The GitHub repository guswhd/MemAE contains a labelled image folder "spectrogram" with 2 categories: abnormal, normal. Examples follow, each with its label.

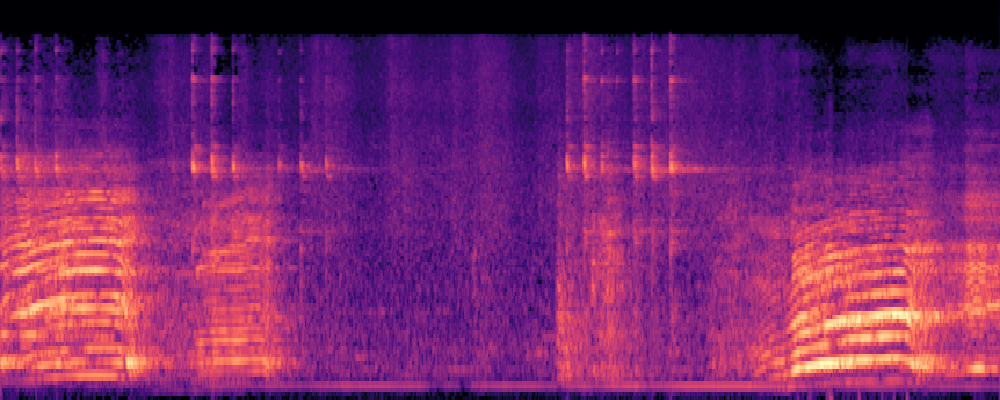
Label: normal

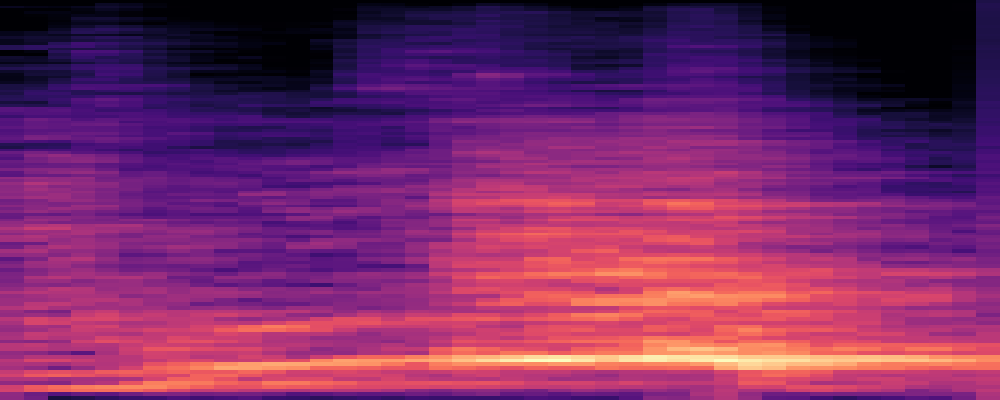
Label: abnormal

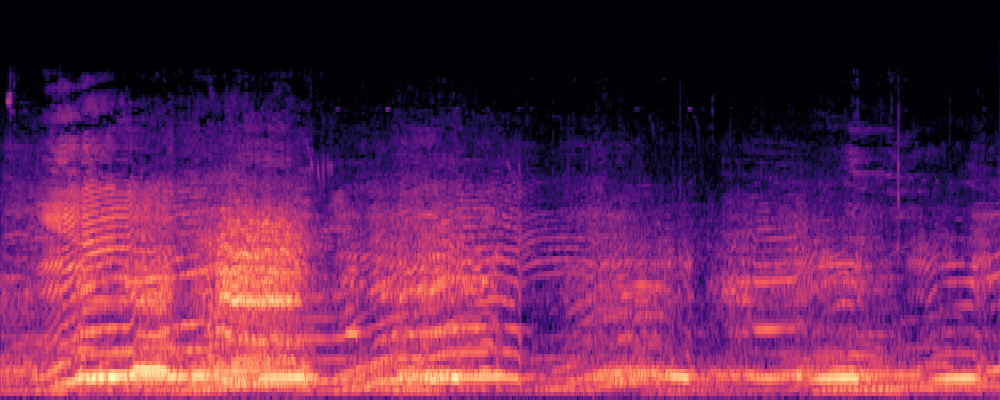
Label: normal

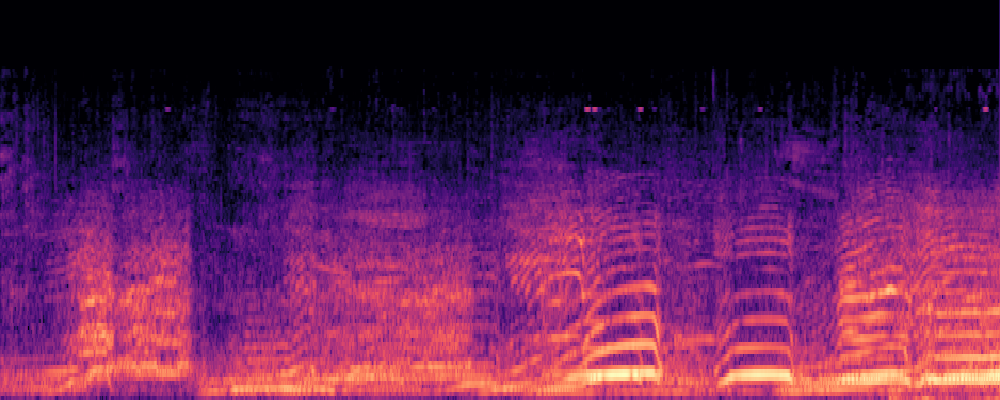
Label: normal

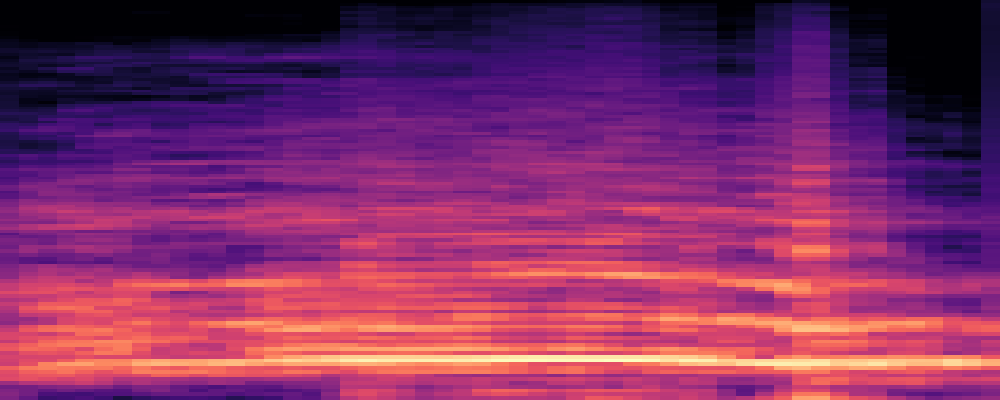
Label: abnormal

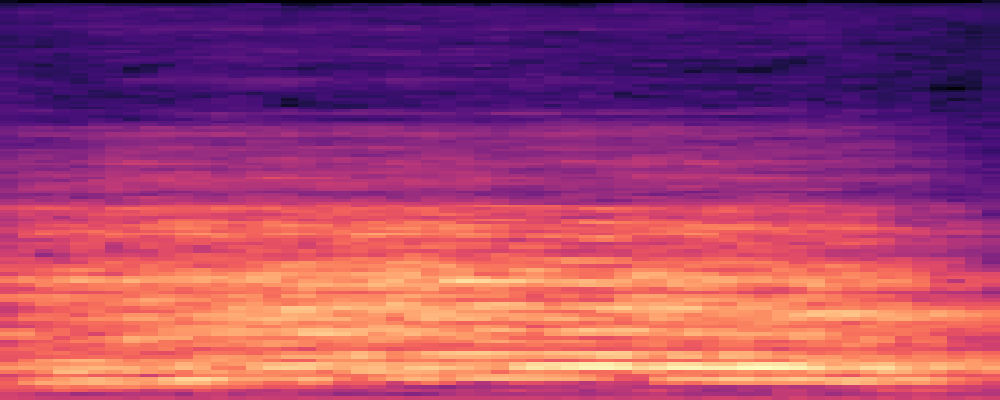
Label: abnormal
